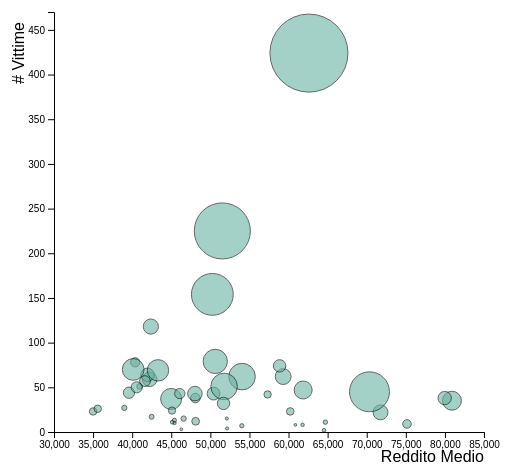
D3 v4 page, settled after 360 driven frames (6 s of simulated time); the page loaded 1 data file(s).



       // set the dimensions and margins of the graph
var margin = {top: 10, right: 20, bottom: 30, left: 50},
    width = 500 - margin.left - margin.right,
    height = 460 - margin.top - margin.bottom;

// append the svg object to the body of the page
var svg = d3.select("#my_dataviz")
  .append("svg")
    .attr("width", width + margin.left + margin.right)
    .attr("height", height + margin.top + margin.bottom)
    .attr("display", "block")
    .style("margin", "auto")
  .append("g")
    .attr("transform",
          "translate(" + margin.left + "," + margin.top + ")");

          var tooltip = d3.select("#tool")
			.append("div")
			.style("opacity", 0)
			.attr("class", "tooltip")
			.style("padding", "10px")
			.style("text-align", "center")

  // -2- Create 3 functions to show / update (when mouse move but stay on same circle) / hide the tooltip
  var showTooltip = function(d) {
    tooltip
      .transition()
      .duration(200)
    tooltip
      .style("opacity", 1)
      .html("<b>Codice Stato: </b>" + d.State + "<br>" + "<b>Popolazione: </b>" + d.Population +
         "<br><b>Reddito Medio: </b>" + d.Income +"$ <br>" 
         + "<b>Nro. di Vittime: </b>" + d.Kills )
      .style("left", (d3.mouse(this)[0]+30) + "px")
      .style("top", (d3.mouse(this)[1]+30) + "px")
  }
  var moveTooltip = function(d) {
    tooltip
      .style("left", (d3.mouse(this)[0]+30) + "px")
      .style("top", (d3.mouse(this)[1]+30) + "px")
  }
  var hideTooltip = function(d) {
    tooltip
      .transition()
      .duration(200)
      .style("opacity", 0)
  }

//Read the data
d3.csv("CSVs/StateIncome2Kills2Population.csv", function(data) {

  // Add X axis
  var x = d3.scaleLinear()
    .domain([30000, 85000])
    .range([ 0, width ]);
  svg.append("g")
    .attr("transform", "translate(0," + height + ")")
    .call(d3.axisBottom(x));

  // Add Y axis
  var y = d3.scaleLinear()
    .domain([0, 470])
    .range([ height, 0]);
  svg.append("g")
    .call(d3.axisLeft(y));

  // Add a scale for bubble size
  var z = d3.scaleLinear()
    .domain([200000, 40209127])
    .range([ 1, 40]);

    svg.append("text")
    .attr("text-anchor", "end")
    .attr("x", width)
    .attr("y", height + margin.top + 20)
    .style("font-family","Arial, Helvetica, sans-serif")
    .text("Reddito Medio");

    svg.append("text")
    .attr("text-anchor", "end")
    .attr("transform", "rotate(-90)")
    .attr("y", -margin.left+20)
    .attr("x", -margin.top)
    .style("font-family","Arial, Helvetica, sans-serif")
    .text("# Vittime")

    
  // Add dots
  svg.append('g')
    .selectAll("dot")
    .data(data)
    .enter()
    .append("circle")
      .attr("cx", function (d) { return x(d.Income); } )
      .attr("cy", function (d) { return y(d.Kills); } )
      .attr("r", function (d) { return z(d.Population); } )
      .style("fill", "#69b3a2")
      .style("opacity", "0.6")
      .attr("stroke", "black")
    .on("mouseover", showTooltip )
    .on("mousemove", moveTooltip )
    .on("mouseleave", hideTooltip )
      
})
	

### data: CSVs/StateIncome2Kills2Population.csv
State, Income, Kills, Population
WI, 50411, 43, 5772958
ME, 45397, 13, 1331370
NH, 54026, 7, 1342373
FL, 50253, 154, 20629982
IA, 48116, 12, 3131785
TN, 42233, 59, 6645011
MO, 41961, 64, 6087203
OK, 40392, 78, 3926769
CA, 62608, 424, 39209127
NJ, 80901, 35, 8874516
NV, 57323, 42, 2919772
SC, 39590, 44, 4958235
AK, 52100, 15, 741504
GA, 40128, 70, 10304763
MI, 44985, 37, 9951890
KY, 46089, 43, 4438229
WY, 60875, 8, 584290
MA, 71766, 22, 6826022
MS, 35002, 23, 2988298
VT, 46285, 3, 623644
KS, 45093, 24, 2911263
ND, 52142, 4, 754353
TX, 51529, 225, 27937492
WA, 59315, 62, 7294680
CO, 58858, 74, 5540921
NE, 46583, 15, 1905924
NY, 70352, 45, 19641589
IL, 54053, 62, 12826895
VA, 61868, 47, 8410946
PA, 51759, 51, 12783538
AR, 35593, 26, 2990410
CT, 75150, 9, 3578674
UT, 60216, 23, 3042613
SD, 45408, 10, 862890
MD, 79971, 38, 6004692
NC, 43302, 69, 10156679
AZ, 42388, 118, 6945452
OH, 50627, 79, 11635003
MN, 51679, 32, 5523409
NM, 40953, 51, 2092789
RI, 64538, 2, 1057063
ID, 42485, 17, 1682930
AL, 40577, 50, 4864745
DE, 61792, 8, 949216
LA, 41636, 57, 4678215
OR, 48088, 38, 4091404
IN, 48024, 43, 6633344
WV, 38995, 27, 1830929
HI, 64709, 11, 1428105
MT, 45120, 11, 1040863